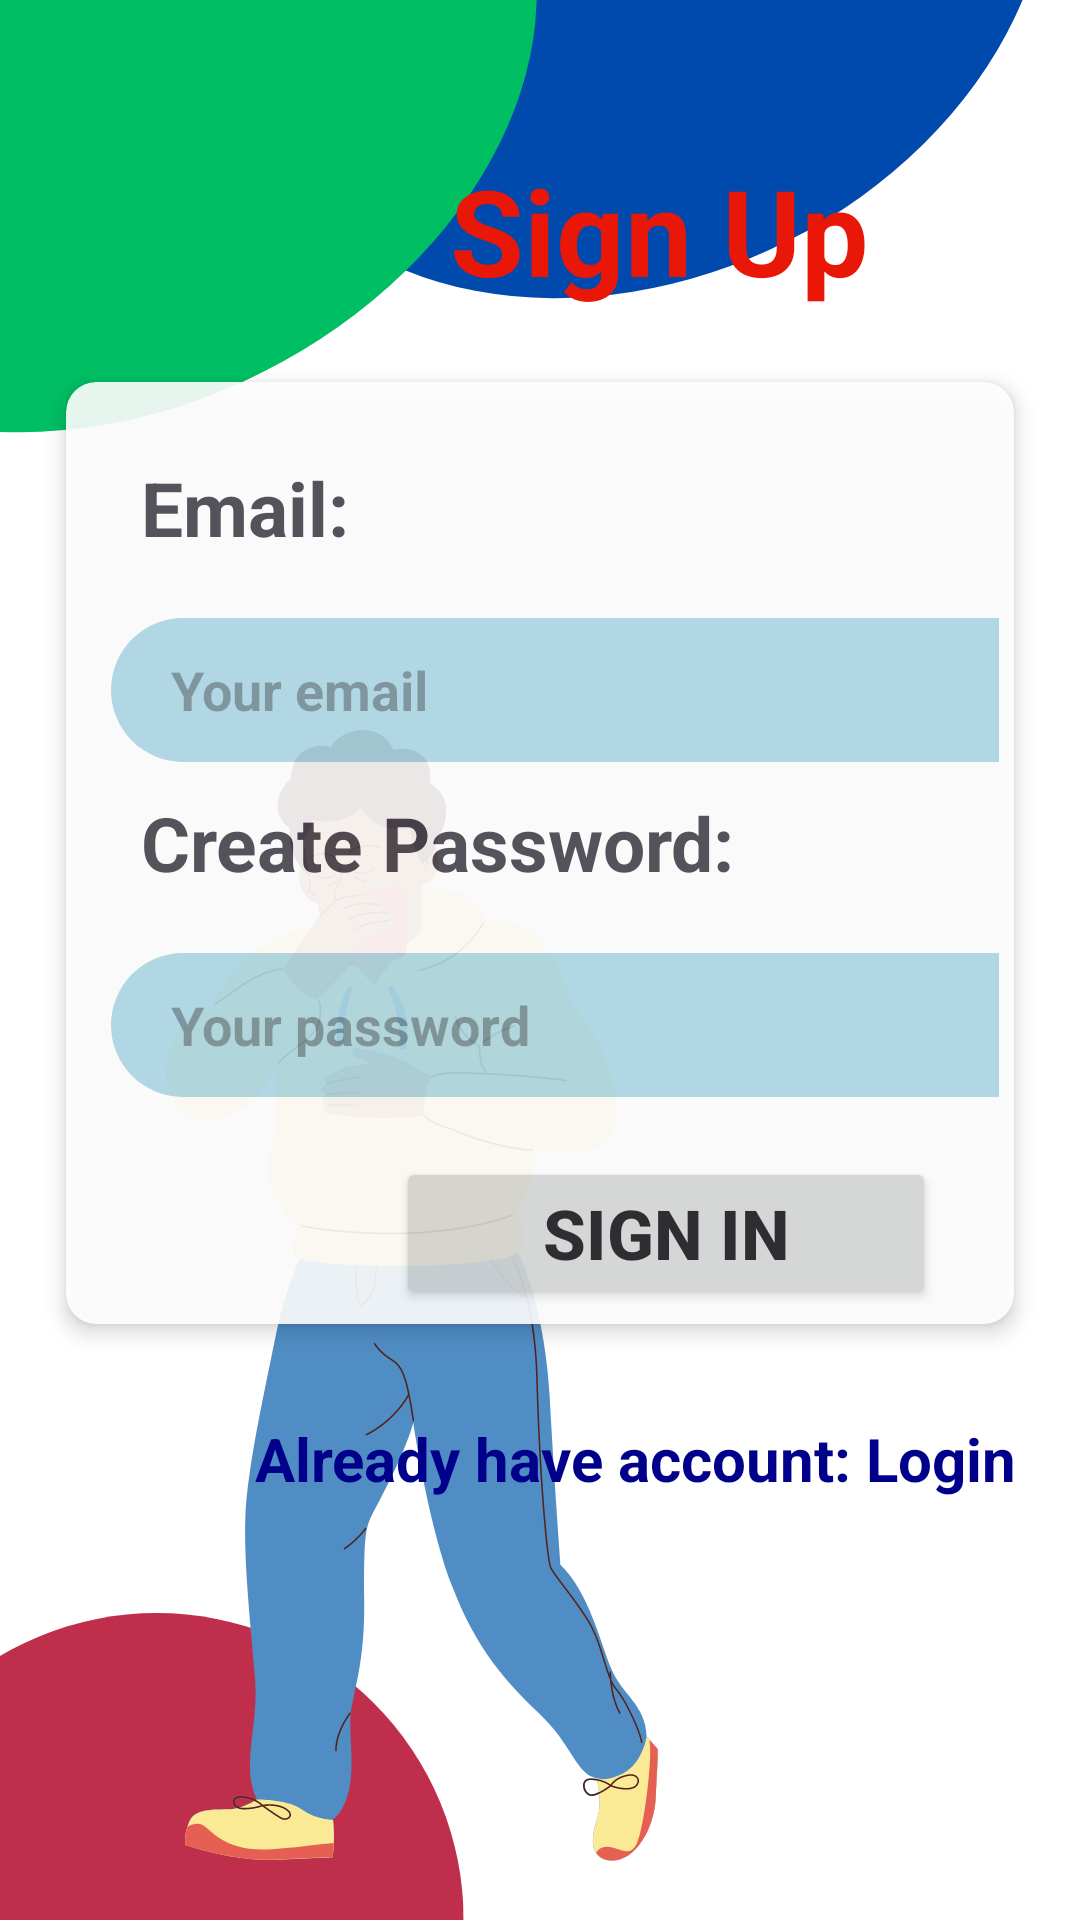

The Android layout XML behind this screen, and the referenced resources:
<!-- AndroidManifest.xml: application theme Theme.TBmanager -->
<!-- res/layout/activity_sign_parent.xml -->
<?xml version="1.0" encoding="utf-8"?>
<RelativeLayout xmlns:android="http://schemas.android.com/apk/res/android"
    xmlns:app="http://schemas.android.com/apk/res-auto"
    xmlns:tools="http://schemas.android.com/tools"
    android:id="@+id/main"
    android:layout_width="match_parent"
    android:layout_height="match_parent"
    android:background="@drawable/sign"
    tools:context=".SignParent">
    <TextView
        android:layout_width="wrap_content"
        android:layout_height="wrap_content"
        android:text="Sign Up"
        android:id="@+id/log1"
        android:layout_marginStart="150dp"
        android:layout_marginTop="50dp"
        android:textSize="40sp"
        android:textColor="#E81708"
        android:gravity="center"
        android:textStyle="bold"/>

    <androidx.cardview.widget.CardView
        android:layout_width="wrap_content"
        android:layout_height="wrap_content"
        android:layout_below="@id/log1"
        app:cardElevation="4dp"
        app:cardUseCompatPadding="true"
        android:alpha="0.9"
        android:background="#00008B"
        android:layout_marginTop="15dp"
        android:layout_marginStart="15dp"
        android:layout_marginEnd="15dp"
        app:cardCornerRadius="10dp"
        android:id="@+id/form1">
        <LinearLayout
            android:layout_width="match_parent"
            android:layout_height="match_parent"
            android:orientation="vertical"
            android:padding="5dp">

            <TextView
                android:layout_width="wrap_content"
                android:layout_height="wrap_content"
                android:id="@+id/em1"
                android:layout_below="@+id/log1"
                android:text="Email:"
                android:textStyle="bold"
                android:textSize="25sp"
                android:layout_marginTop="20dp"
                android:layout_marginStart="20dp"/>

            <EditText
                android:id="@+id/passb"
                android:layout_width="330dp"
                android:layout_height="wrap_content"
                android:layout_marginStart="10dp"
                android:background="@drawable/carrr1"
                android:drawableEnd="@drawable/baseline_email_24"
                android:layout_marginTop="20dp"
                android:paddingStart="20dp"
                android:hint="Your email"
                android:minHeight="48dp"
                android:textStyle="bold"
                tools:ignore="RtlSymmetry" />
            <TextView
                android:layout_width="wrap_content"
                android:layout_height="wrap_content"
                android:id="@+id/passk"
                android:text="Create Password:"
                android:textStyle="bold"
                android:textSize="25sp"
                android:layout_marginTop="10dp"
                android:layout_marginStart="20dp"/>

            <EditText
                android:layout_width="330dp"
                android:layout_height="wrap_content"
                android:id="@+id/bkn"
                android:background="@drawable/carrr1"
                android:layout_marginStart="10dp"
                android:layout_marginTop="20dp"
                android:hint="Your password"
                android:inputType="textPassword"
                android:drawableEnd="@drawable/baseline_lock_24"
                android:textStyle="bold"
                android:minHeight="48dp"
                android:paddingStart="20dp"/>

            <Button
                android:id="@+id/btn1"
                android:layout_width="180dp"
                android:layout_height="wrap_content"
                android:layout_below="@+id/bkn"
                android:clickable="true"
                android:layout_marginStart="105dp"
                android:layout_marginTop="20dp"
                android:layout_marginEnd="140dp"
                android:text="Sign In"
                android:textSize="23sp"
                android:textStyle="bold" />

        </LinearLayout>
    </androidx.cardview.widget.CardView>


    <LinearLayout
        android:id="@+id/lay1"
        android:layout_width="wrap_content"
        android:layout_height="wrap_content"
        android:layout_below="@+id/form1"
        android:layout_marginStart="30dp"
        android:orientation="horizontal"
        android:padding="5dp">

        <TextView
            android:id="@+id/cctxt"
            android:layout_width="wrap_content"
            android:layout_height="wrap_content"
            android:layout_below="@+id/btn1"
            android:layout_gravity="center"
            android:layout_marginStart="45dp"
            android:layout_marginTop="5dp"
            android:minHeight="48dp"
            android:paddingStart="5dp"
            android:paddingTop="10dp"
            android:paddingEnd="5dp"
            android:text="Already have account: Login"
            android:textColor="#00008B"
            android:textSize="20sp"
            android:textStyle="bold" />

    </LinearLayout>


</RelativeLayout>
<!-- resources referenced by this layout -->
<resources>
  <!-- drawable baseline_email_24 (drawable) -->
  <vector xmlns:android="http://schemas.android.com/apk/res/android" android:height="24dp" android:tint="#EAA40D" android:viewportHeight="24" android:viewportWidth="24" android:width="24dp">
        
      <path android:fillColor="@android:color/white" android:pathData="M20,4L4,4c-1.1,0 -1.99,0.9 -1.99,2L2,18c0,1.1 0.9,2 2,2h16c1.1,0 2,-0.9 2,-2L22,6c0,-1.1 -0.9,-2 -2,-2zM20,8l-8,5 -8,-5L4,6l8,5 8,-5v2z"/>
      
  </vector>
  <!-- drawable baseline_lock_24 (drawable) -->
  <vector xmlns:android="http://schemas.android.com/apk/res/android" android:height="24dp" android:tint="#EAA40D" android:viewportHeight="24" android:viewportWidth="24" android:width="24dp">
        
      <path android:fillColor="@android:color/white" android:pathData="M18,8h-1L17,6c0,-2.76 -2.24,-5 -5,-5S7,3.24 7,6v2L6,8c-1.1,0 -2,0.9 -2,2v10c0,1.1 0.9,2 2,2h12c1.1,0 2,-0.9 2,-2L20,10c0,-1.1 -0.9,-2 -2,-2zM12,17c-1.1,0 -2,-0.9 -2,-2s0.9,-2 2,-2 2,0.9 2,2 -0.9,2 -2,2zM15.1,8L8.9,8L8.9,6c0,-1.71 1.39,-3.1 3.1,-3.1 1.71,0 3.1,1.39 3.1,3.1v2z"/>
      
  </vector>
  <!-- drawable carrr1 (drawable) -->
  <shape xmlns:android="http://schemas.android.com/apk/res/android">
      <solid android:color="#ADD8E6"/>
      <corners android:radius="50dp"/>
      <padding android:right="10dp"/>
  </shape>
  <!-- drawable sign: png bitmap (drawable, 85773 bytes) -->
  <style name="Theme.TBmanager" parent="Base.Theme.TBmanager" />
  <style name="Base.Theme.TBmanager" parent="Theme.Material3.DayNight.NoActionBar">
          
          
      </style>
</resources>
